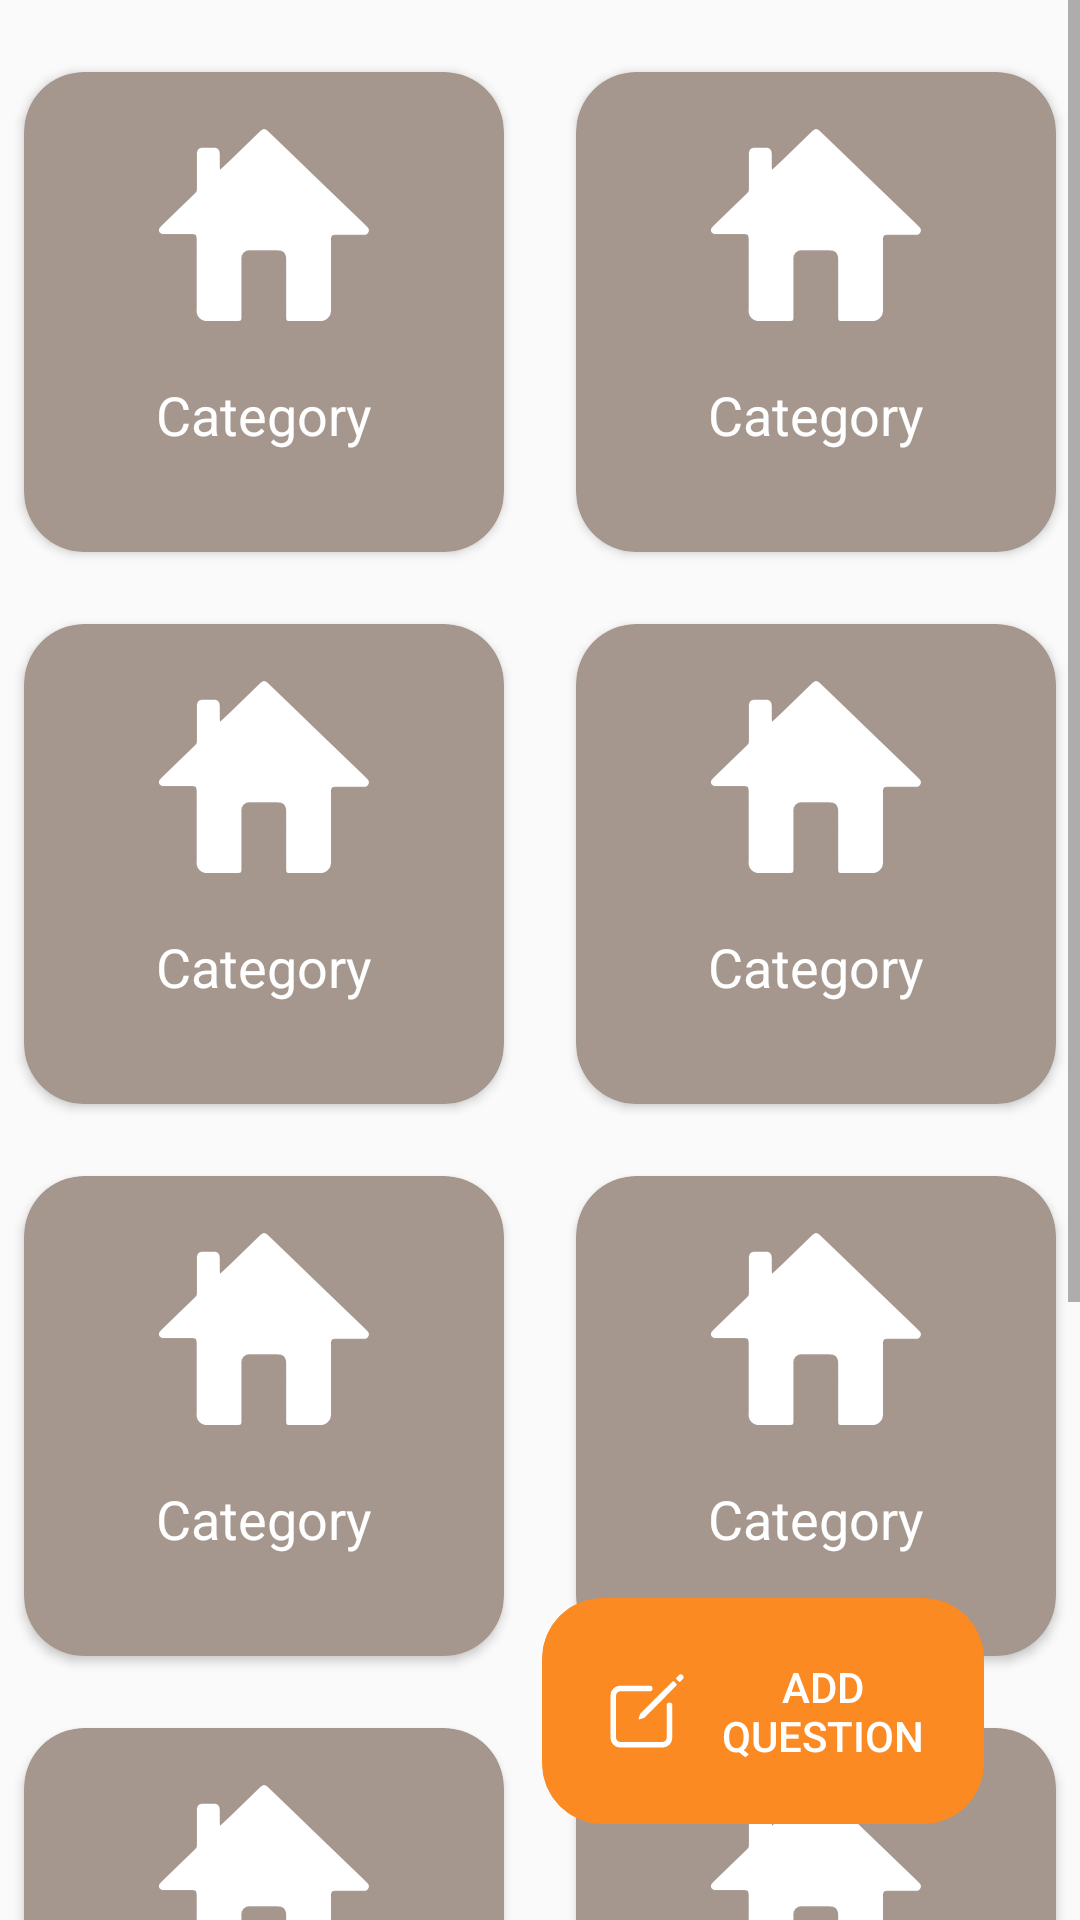

Android layout source for this screen:
<!-- AndroidManifest.xml: application theme AppTheme -->
<!-- res/layout/fragment_questionhub.xml -->
<?xml version="1.0" encoding="utf-8"?>
<androidx.constraintlayout.widget.ConstraintLayout xmlns:android="http://schemas.android.com/apk/res/android"
    xmlns:app="http://schemas.android.com/apk/res-auto"
    xmlns:tools="http://schemas.android.com/tools"
    android:layout_width="match_parent"
    android:layout_height="match_parent"
    tools:context=".ui.questionhub.QuestionHubFragment">

    <Button
        android:id="@+id/addQuestionButton"
        android:layout_width="wrap_content"
        android:layout_height="wrap_content"
        android:layout_marginEnd="32dp"
        android:layout_marginBottom="32dp"
        android:background="@drawable/rounded_corners"
        android:backgroundTint="@color/orange"
        android:drawableLeft="@drawable/ic_create_outline"
        android:drawablePadding="10dp"
        android:padding="20dp"
        android:text="Add&#10;question"
        android:textColor="@color/white"
        app:layout_constraintBottom_toBottomOf="parent"
        app:layout_constraintEnd_toEndOf="parent" />

    <ScrollView
        android:layout_width="match_parent"
        android:layout_height="match_parent"
        >

        <androidx.constraintlayout.widget.ConstraintLayout
            android:layout_width="match_parent"
            android:layout_height="match_parent">

            <include
                android:id="@+id/first_gen_questionhub"
                layout="@layout/cardview_questionhub_category"
                android:layout_width="160dp"
                android:layout_height="160dp"
                android:layout_marginTop="24dp"
                android:layout_marginEnd="12dp"
                app:layout_constraintEnd_toStartOf="@+id/textView5"
                app:layout_constraintTop_toTopOf="parent" />


            <include
                android:id="@+id/transfer_questionhub"
                layout="@layout/cardview_questionhub_category"
                android:layout_width="160dp"
                android:layout_height="160dp"
                android:layout_marginStart="12dp"
                android:layout_marginTop="24dp"
                app:layout_constraintStart_toEndOf="@+id/textView5"
                app:layout_constraintTop_toTopOf="parent" />

            <include
                android:id="@+id/international_questionhub"
                layout="@layout/cardview_questionhub_category"
                android:layout_width="160dp"
                android:layout_height="160dp"
                android:layout_marginTop="24dp"
                android:layout_marginEnd="12dp"
                app:layout_constraintEnd_toStartOf="@+id/textView5"
                app:layout_constraintTop_toBottomOf="@+id/first_gen_questionhub" />

            <include
                android:id="@+id/class_planning_questionhub"
                layout="@layout/cardview_questionhub_category"
                android:layout_width="160dp"
                android:layout_height="160dp"
                android:layout_marginStart="12dp"
                android:layout_marginTop="24dp"
                app:layout_constraintStart_toEndOf="@+id/textView5"
                app:layout_constraintTop_toBottomOf="@+id/transfer_questionhub" />

            <include
                android:id="@+id/enrollment_questionhub"
                layout="@layout/cardview_questionhub_category"
                android:layout_width="160dp"
                android:layout_height="160dp"
                android:layout_marginTop="24dp"
                android:layout_marginEnd="12dp"
                app:layout_constraintEnd_toStartOf="@+id/textView5"
                app:layout_constraintTop_toBottomOf="@+id/international_questionhub" />

            <include
                android:id="@+id/financial_aid_questionhub"
                layout="@layout/cardview_questionhub_category"
                android:layout_width="160dp"
                android:layout_height="160dp"
                android:layout_marginStart="12dp"
                android:layout_marginTop="24dp"
                app:layout_constraintStart_toEndOf="@+id/textView5"
                app:layout_constraintTop_toBottomOf="@+id/class_planning_questionhub" />

            <include
                android:id="@+id/clubs_and_decals_questionhub"
                layout="@layout/cardview_questionhub_category"
                android:layout_width="160dp"
                android:layout_height="160dp"
                android:layout_marginTop="24dp"
                android:layout_marginEnd="12dp"
                app:layout_constraintEnd_toStartOf="@+id/textView5"
                app:layout_constraintTop_toBottomOf="@+id/enrollment_questionhub" />

            <include
                android:id="@+id/housing_questionhub"
                layout="@layout/cardview_questionhub_category"
                android:layout_width="160dp"
                android:layout_height="160dp"
                android:layout_marginStart="12dp"
                android:layout_marginTop="24dp"
                app:layout_constraintStart_toEndOf="@+id/textView5"
                app:layout_constraintTop_toBottomOf="@+id/financial_aid_questionhub" />

            <include
                android:id="@+id/job_hunting_questionhub"
                layout="@layout/cardview_questionhub_category"
                android:layout_width="160dp"
                android:layout_height="160dp"
                android:layout_marginTop="24dp"
                android:layout_marginEnd="12dp"
                android:layout_marginBottom="24dp"
                app:layout_constraintBottom_toBottomOf="parent"
                app:layout_constraintEnd_toStartOf="@+id/textView5"
                app:layout_constraintTop_toBottomOf="@+id/clubs_and_decals_questionhub" />

            <TextView
                android:id="@+id/textView5"
                android:layout_width="wrap_content"
                android:layout_height="wrap_content"
                app:layout_constraintEnd_toEndOf="parent"
                app:layout_constraintStart_toStartOf="parent"
                app:layout_constraintTop_toTopOf="parent" />


        </androidx.constraintlayout.widget.ConstraintLayout>
    </ScrollView>

</androidx.constraintlayout.widget.ConstraintLayout>
<!-- res/layout/cardview_questionhub_category.xml (included above) -->
<?xml version="1.0" encoding="utf-8"?>
<androidx.cardview.widget.CardView xmlns:android="http://schemas.android.com/apk/res/android"
    xmlns:app="http://schemas.android.com/apk/res-auto"
    xmlns:tools="http://schemas.android.com/tools"
    android:layout_width="160dp"
    android:layout_height="160dp"
    android:layout_margin="10dp"
    app:cardBackgroundColor="@color/light_brown"
    app:cardCornerRadius="20dp"
    app:cardPreventCornerOverlap="false"
  >

    <androidx.constraintlayout.widget.ConstraintLayout
        android:id="@+id/baseView"
        android:layout_width="match_parent"
        android:layout_height="match_parent"
        android:padding="16dp">


        <TextView
            android:id="@+id/squareCategoryCardName"
            android:layout_width="wrap_content"
            android:layout_height="wrap_content"
            android:layout_marginTop="16dp"
            android:gravity="center"
            android:text="Category"
            android:textColor="@color/white"
            android:textSize="18sp"
            app:layout_constraintEnd_toEndOf="parent"
            app:layout_constraintStart_toStartOf="parent"
            app:layout_constraintTop_toBottomOf="@+id/squareCategoryCardIcon" />

        <ImageView
            android:id="@+id/squareCategoryCardIcon"
            android:layout_width="70dp"
            android:layout_height="70dp"
            android:scaleType="fitCenter"
            app:layout_constraintEnd_toEndOf="parent"
            app:layout_constraintStart_toStartOf="parent"
            app:layout_constraintTop_toTopOf="parent"
            app:srcCompat="@drawable/housing_icon" />


    </androidx.constraintlayout.widget.ConstraintLayout>
</androidx.cardview.widget.CardView>
<!-- resources referenced by this layout -->
<resources>
  <color name="light_brown">#A5978E</color>
  <color name="orange">#FB8A23</color>
  <color name="white">#FFFFFFFF</color>
  <!-- drawable housing_icon (drawable) -->
  <vector xmlns:android="http://schemas.android.com/apk/res/android"
      android:width="39dp"
      android:height="35.61dp"
      android:viewportWidth="39"
      android:viewportHeight="35.61">
    <path
        android:pathData="M11.36,7.55l2.21,-2.09L18.83,0.39c0.55,-0.52 0.84,-0.52 1.38,0q4.51,4.32 9,8.66c3.12,3 6.24,6 9.36,9 0.3,0.28 0.53,0.57 0.36,1a0.9,0.9 0,0 1,-1 0.55c-1,0 -2,0 -3,0H32.83c-0.69,0 -0.88,0.19 -0.88,0.89 0,4.33 0,8.66 0,13a2,2 0,0 1,-2.14 2.14c-1.78,0 -3.55,0 -5.33,0 -0.75,0 -0.86,-0.12 -0.86,-0.87V24.16c0,-1.18 -0.5,-1.68 -1.68,-1.68h-5a1.46,1.46 0,0 0,-1.63 1.63v10.7c0,0.68 -0.11,0.79 -0.78,0.79H9.15A1.88,1.88 0,0 1,7 33.43V20.49c0,-0.83 -0.15,-1 -1,-1 -1.69,0 -3.37,0 -5.07,0 -0.39,0 -0.74,-0.06 -0.9,-0.47s0.05,-0.71 0.34,-1l6.38,-6.13a0.94,0.94 0,0 0,0.29 -0.74c0,-2.09 0,-4.2 0,-6.29 0,-1.1 0.27,-1.37 1.38,-1.37h1.63c0.9,0 1.24,0.34 1.24,1.26V7.19C11.33,7.3 11.35,7.38 11.36,7.55Z"
        android:fillColor="#fff"/>
  </vector>
  <!-- drawable ic_create_outline (drawable) -->
  <vector xmlns:android="http://schemas.android.com/apk/res/android"
      android:width="30dp"
      android:height="30dp"
      android:viewportWidth="512"
      android:viewportHeight="512">
    <path
        android:pathData="M384,224v184a40,40 0,0 1,-40 40H104a40,40 0,0 1,-40 -40V168a40,40 0,0 1,40 -40h167.48"
        android:strokeLineJoin="round"
        android:strokeWidth="32"
        android:strokeColor="#FFFFFFFF"
        android:strokeLineCap="round"/>
    <path
        android:fillColor="#FFFFFFFF"
        android:pathData="M459.94,53.25a16.06,16.06 0,0 0,-23.22 -0.56L424.35,65a8,8 0,0 0,0 11.31l11.34,11.32a8,8 0,0 0,11.34 0l12.06,-12c6.1,-6.09 6.67,-16.01 0.85,-22.38zM399.34,90L218.82,270.2a9,9 0,0 0,-2.31 3.93L208.16,299a3.91,3.91 0,0 0,4.86 4.86l24.85,-8.35a9,9 0,0 0,3.93 -2.31L422,112.66a9,9 0,0 0,0 -12.66l-9.95,-10a9,9 0,0 0,-12.71 0z"/>
  </vector>
  <!-- drawable rounded_corners (drawable) -->
  <?xml version="1.0" encoding="utf-8"?>
  <shape xmlns:android="http://schemas.android.com/apk/res/android"
      android:shape="rectangle" >
      <corners android:radius="20dp" />
      <stroke
          android:width="0.3dp"
          android:color="#797979" />
  </shape>
  <style name="AppTheme" parent="Theme.AppCompat.Light.DarkActionBar">
          
          <item name="colorPrimary">@android:color/white</item>
          <item name="colorPrimaryDark">@color/primary</item>
          <item name="colorAccent">@color/colorAccent</item>
          <item name="android:navigationBarColor">@android:color/black</item>
          <item name="actionBarTheme">@style/AppTheme.Toolbar</item>
      </style>
  <color name="primary">#19647E</color>
  <color name="colorAccent">#03DAC5</color>
  <style name="AppTheme.Toolbar" parent="Widget.AppCompat.ActionBar.Solid">
          <item name="android:textColorPrimary">@android:color/black</item>
          <item name="colorControlNormal">@android:color/black</item>
      </style>
</resources>
